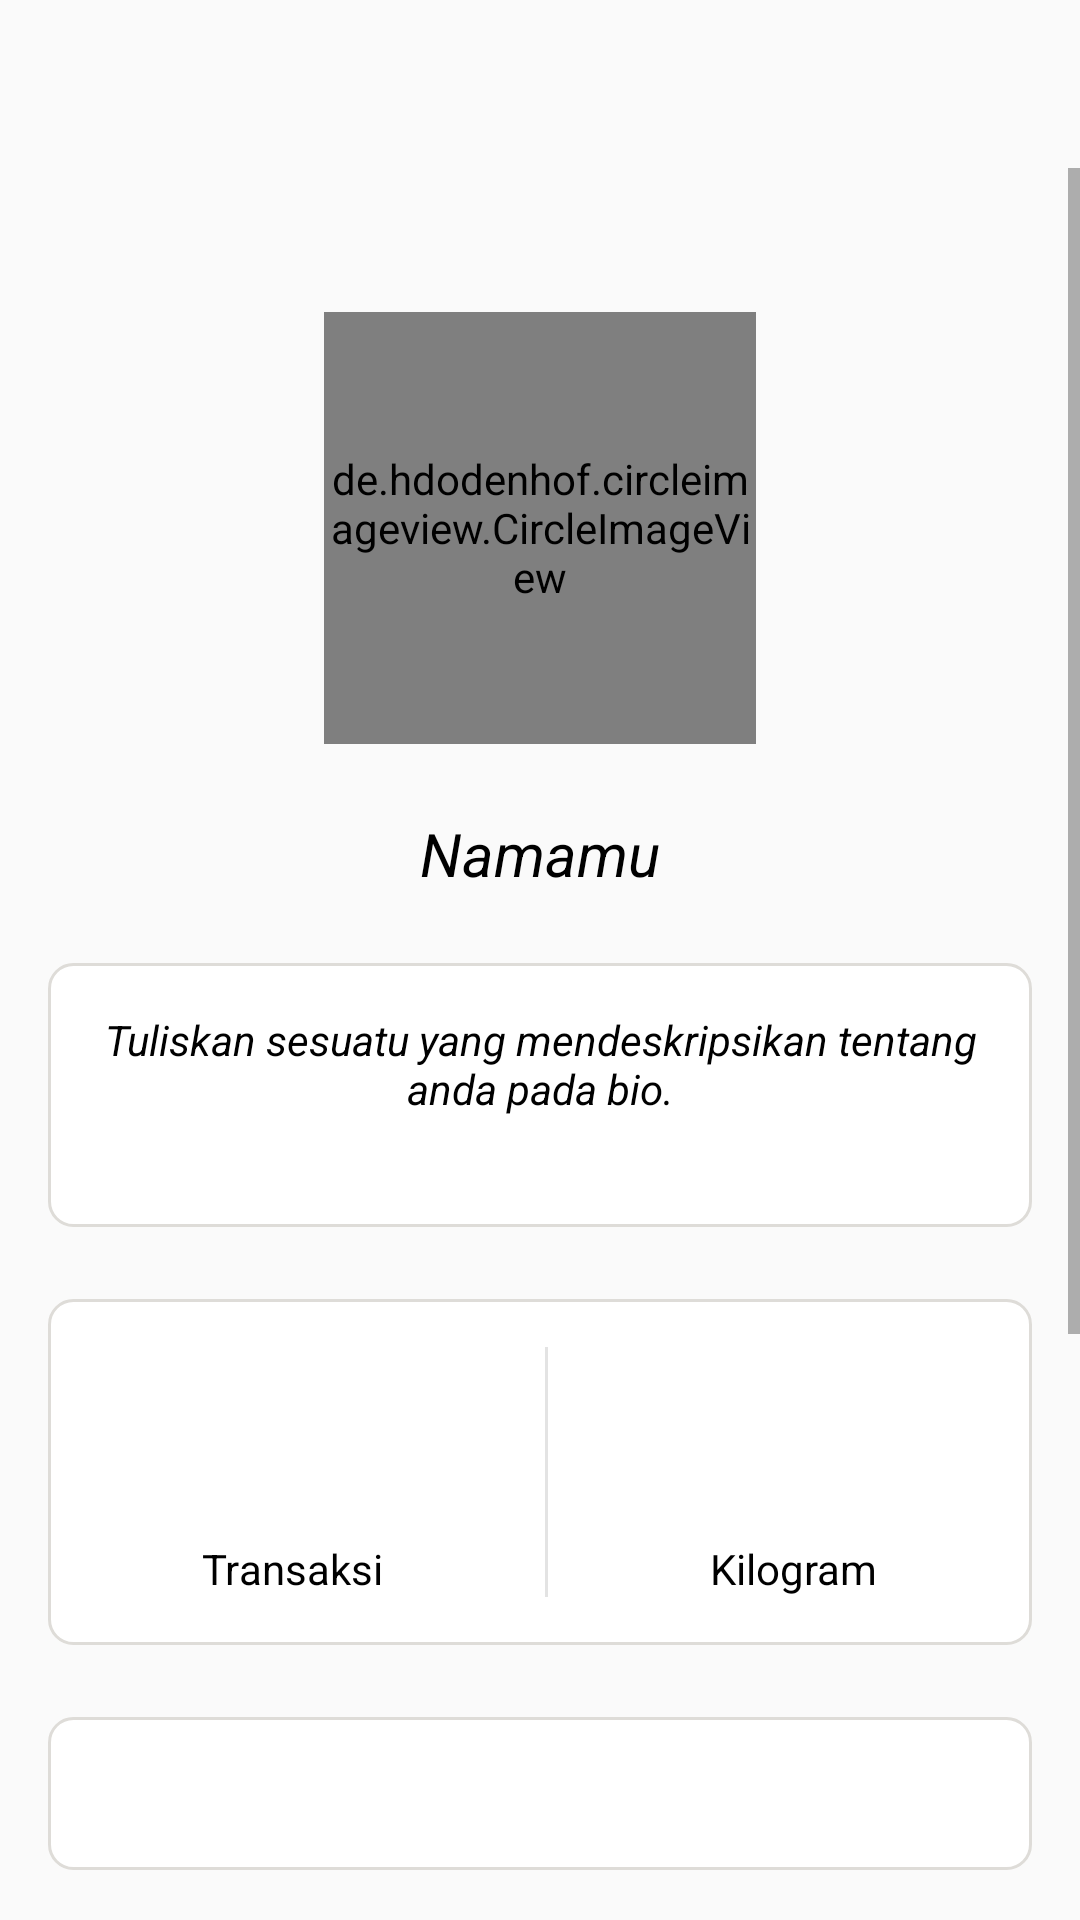

This screen was rendered from an Android layout file. Write that file and the resources it references.
<!-- AndroidManifest.xml: application theme AppTheme -->
<!-- res/layout/fragment_profile.xml -->
<?xml version="1.0" encoding="utf-8"?>
<android.support.constraint.ConstraintLayout xmlns:android="http://schemas.android.com/apk/res/android"
    xmlns:app="http://schemas.android.com/apk/res-auto"
    xmlns:tools="http://schemas.android.com/tools"
    android:layout_width="match_parent"
    android:layout_height="match_parent">

    <android.support.v7.widget.Toolbar
        android:id="@+id/toolbar2"
        android:layout_width="0dp"
        android:layout_height="wrap_content"
        android:background="@android:color/transparent"
        app:layout_constraintEnd_toEndOf="parent"
        app:layout_constraintStart_toStartOf="parent"
        app:layout_constraintTop_toTopOf="parent"
        app:theme="@style/ToolbarThemeWhite"
        app:titleTextColor="@android:color/white">

        <ImageView
            android:id="@+id/ivMenuProfile"
            android:layout_width="wrap_content"
            android:layout_height="wrap_content"
            android:layout_gravity="end"
            android:layout_marginEnd="8dp"
            android:src="@drawable/ic_more_vert" />

    </android.support.v7.widget.Toolbar>

    <ScrollView
        android:id="@+id/scrollView2"
        android:layout_width="0dp"
        android:layout_height="0dp"
        app:layout_constraintBottom_toBottomOf="parent"
        app:layout_constraintEnd_toEndOf="parent"
        app:layout_constraintHorizontal_bias="0.0"
        app:layout_constraintStart_toStartOf="parent"
        app:layout_constraintTop_toBottomOf="@+id/toolbar2"
        app:layout_constraintVertical_bias="0.0">

        <LinearLayout
            android:layout_width="match_parent"
            android:layout_height="wrap_content"
            android:gravity="center"
            android:orientation="vertical"
            android:padding="16dp">

            <de.hdodenhof.circleimageview.CircleImageView
                android:id="@+id/ccview2"
                android:layout_width="144dp"
                android:layout_height="144dp"
                android:layout_marginTop="32dp"
                android:layout_marginBottom="8dp"
                android:background="@drawable/circle_image_style"
                android:src="@drawable/profil_default"
                app:civ_border_color="#fff"
                app:civ_border_width="6dp" />

            <TextView
                android:id="@+id/namaUser"
                android:layout_width="wrap_content"
                android:layout_height="30dp"
                android:layout_marginTop="15dp"
                android:text="Namamu"
                android:textAlignment="center"
                android:textColor="@color/colorBlack"
                android:textSize="20sp"
                android:textStyle="italic" />

            <TextView
                android:id="@+id/tv_bio_profile"
                android:layout_width="match_parent"
                android:layout_height="88dp"
                android:layout_marginTop="20dp"
                android:background="@drawable/rounded_style_border_gray"
                android:text="Tuliskan sesuatu yang mendeskripsikan tentang anda pada bio."
                android:textAlignment="center"
                android:textColor="@color/colorBlack"
                android:textSize="14sp"
                android:textStyle="italic" />

            <LinearLayout
                android:layout_width="match_parent"
                android:layout_height="wrap_content"
                android:layout_marginTop="24dp"
                android:background="@drawable/rounded_style_border_gray"
                android:gravity="center"
                android:orientation="horizontal">

                <LinearLayout
                    android:layout_width="wrap_content"
                    android:layout_height="wrap_content"
                    android:orientation="vertical">

                    <TextView
                        android:id="@+id/transaksi"
                        android:layout_width="wrap_content"
                        android:layout_height="wrap_content"
                        android:layout_marginLeft="20dp"
                        android:textColor="@color/colorOrange"
                        android:textSize="48sp"
                        tools:text="25" />

                    <TextView
                        android:layout_width="wrap_content"
                        android:layout_height="wrap_content"
                        android:text="Transaksi"
                        android:textColor="@color/colorBlack" />
                </LinearLayout>

                <View
                    android:layout_width="1dp"
                    android:layout_height="match_parent"
                    android:layout_marginStart="54dp"
                    android:layout_marginEnd="54dp"
                    android:background="@color/colorGray" />

                <LinearLayout
                    android:layout_width="wrap_content"
                    android:layout_height="wrap_content"
                    android:orientation="vertical">

                    <TextView
                        android:id="@+id/kilogram"
                        android:layout_width="wrap_content"
                        android:layout_height="wrap_content"
                        android:textColor="@color/colorOrange"
                        android:textSize="48sp"
                        tools:text="54" />

                    <TextView
                        android:layout_width="wrap_content"
                        android:layout_height="wrap_content"
                        android:text="Kilogram"
                        android:textColor="@color/colorBlack" />
                </LinearLayout>

            </LinearLayout>

            <TextView
                android:id="@+id/bisnistype"
                android:layout_width="match_parent"
                android:layout_height="match_parent"
                android:layout_marginTop="24dp"
                android:background="@drawable/rounded_style_border_gray"
                android:drawableLeft="@drawable/ic_home"
                android:drawablePadding="8dp"
                tools:text="Tipe Bisnis" />

            <TextView
                android:id="@+id/phone"
                android:layout_width="match_parent"
                android:layout_height="match_parent"
                android:layout_marginTop="24dp"
                android:background="@drawable/rounded_style_border_gray"
                android:drawableLeft="@drawable/ic_android_icon"
                android:drawablePadding="8dp"
                tools:text="081393149100" />

            <TextView
                android:id="@+id/email"
                android:layout_width="match_parent"
                android:layout_height="match_parent"
                android:layout_marginTop="24dp"
                android:background="@drawable/rounded_style_border_gray"
                android:drawableLeft="@drawable/ic_mail_outline_icon"
                android:drawablePadding="8dp"
                tools:text="test@gmail.com" />

            <TextView
                android:id="@+id/pesanDataKosong"
                android:layout_width="match_parent"
                android:layout_height="30dp"
                android:layout_gravity="center"
                android:layout_marginTop="24dp"
                android:gravity="center"
                android:text="Lengkapi alamat anda agar transaksi menjadi lebih mudah"
                android:textColor="@android:color/holo_red_light"
                android:textSize="12sp"
                android:visibility="visible" />

            <TextView
                android:id="@+id/address"
                android:layout_width="match_parent"
                android:layout_height="match_parent"
                android:layout_marginTop="24dp"
                android:background="@drawable/rounded_style_border_gray"
                android:drawableLeft="@drawable/ic_place_outline_icon"
                android:drawablePadding="8dp"
                android:text="Alamat" />
        </LinearLayout>
    </ScrollView>

    <ProgressBar
        android:id="@+id/progress"
        android:visibility="gone"
        android:layout_width="wrap_content"
        android:layout_height="47dp"
        android:layout_marginStart="8dp"
        android:layout_marginTop="8dp"
        android:layout_marginEnd="8dp"
        android:layout_marginBottom="8dp"
        app:layout_constraintBottom_toBottomOf="@+id/scrollView2"
        app:layout_constraintEnd_toEndOf="parent"
        app:layout_constraintStart_toStartOf="@+id/scrollView2"
        app:layout_constraintTop_toTopOf="@+id/toolbar2" />
</android.support.constraint.ConstraintLayout>
<!-- resources referenced by this layout -->
<resources>
  <color name="colorBlack">#000000</color>
  <color name="colorGray">#E3E3E3</color>
  <color name="colorOrange">#F6BC24</color>
  <!-- drawable circle_image_style (drawable) -->
  <?xml version="1.0" encoding="utf-8"?>
  <shape
      xmlns:android="http://schemas.android.com/apk/res/android"
      android:shape="oval">
  
      <solid
          android:color="@android:color/holo_orange_light"/>
  
      <size
          android:width="200dp"
          android:height="200dp"/>
  
      <padding
          android:left="3dp"
          android:right="3dp"
          android:bottom="3dp"
          android:top="3dp"/>
  </shape>
  <!-- drawable ic_android_icon (drawable) -->
  <vector xmlns:android="http://schemas.android.com/apk/res/android"
      android:width="24dp"
      android:height="24dp"
      android:viewportWidth="24"
      android:viewportHeight="24">
    <path
        android:pathData="M16,1H8C6.34,1 5,2.34 5,4V20C5,21.66 6.34,23 8,23H16C17.66,23 19,21.66 19,20V4C19,2.34 17.66,1 16,1ZM14,21H10V20H14V21ZM7,18H17V4H7V18Z"
        android:fillColor="#333333"
        android:fillType="evenOdd"/>
  </vector>
  <!-- drawable ic_mail_outline_icon (drawable) -->
  <vector xmlns:android="http://schemas.android.com/apk/res/android"
      android:width="24dp"
      android:height="24dp"
      android:viewportWidth="24"
      android:viewportHeight="24">
    <path
        android:pathData="M22,6C22,4.9 21.1,4 20,4H4C2.9,4 2,4.9 2,6V18C2,19.1 2.9,20 4,20H20C21.1,20 22,19.1 22,18V6ZM20,6L12,10.99L4,6H20ZM12,13L4,8V18H20V8L12,13Z"
        android:fillColor="#333333"
        android:fillType="evenOdd"/>
  </vector>
  <!-- drawable ic_place_outline_icon (drawable) -->
  <vector xmlns:android="http://schemas.android.com/apk/res/android"
      android:width="24dp"
      android:height="24dp"
      android:viewportWidth="24"
      android:viewportHeight="24">
    <path
        android:pathData="M12,2C8.13,2 5,5.13 5,9C5,14.25 12,22 12,22C12,22 19,14.25 19,9C19,5.13 15.87,2 12,2ZM7,9C7,6.24 9.24,4 12,4C14.76,4 17,6.24 17,9C17,11.88 14.12,16.19 12,18.88C9.92,16.21 7,11.85 7,9ZM9.5,9C9.5,7.6193 10.6193,6.5 12,6.5C12.8932,6.5 13.7185,6.9765 14.1651,7.75C14.6116,8.5235 14.6116,9.4765 14.1651,10.25C13.7185,11.0235 12.8932,11.5 12,11.5C10.6193,11.5 9.5,10.3807 9.5,9Z"
        android:fillColor="#333333"
        android:fillType="evenOdd"/>
  </vector>
  <!-- drawable profil_default: png bitmap (drawable, 19499 bytes) -->
  <!-- drawable rounded_style_border_gray (drawable) -->
  <?xml version="1.0" encoding="utf-8"?>
  <shape xmlns:android="http://schemas.android.com/apk/res/android" >
      <stroke
          android:width="1dp"
          android:color="#DEDCD8" />
  
      <solid android:color="@color/colorWhite" />
  
      <padding
          android:left="16dp"
          android:right="16dp"
          android:bottom="16dp"
          android:top="16dp" />
  
      <corners android:radius="8dp" />
  </shape>
  <style name="ToolbarThemeWhite" parent="@style/ThemeOverlay.AppCompat.ActionBar">
          
          <item name="colorControlNormal">@android:color/white</item>
  
  
  
      </style>
  <style name="AppTheme" parent="Theme.AppCompat.Light.DarkActionBar">
          
          <item name="colorPrimary">@color/colorPrimary</item>
          <item name="colorPrimaryDark">@color/Title</item>
          <item name="colorAccent">@color/colorAccent</item>
      </style>
  <color name="colorWhite">#FFFFFF</color>
  <color name="colorPrimary">#F6BC24</color>
  <color name="Title">#F6BC24</color>
  <color name="colorAccent">#D81B60</color>
</resources>
